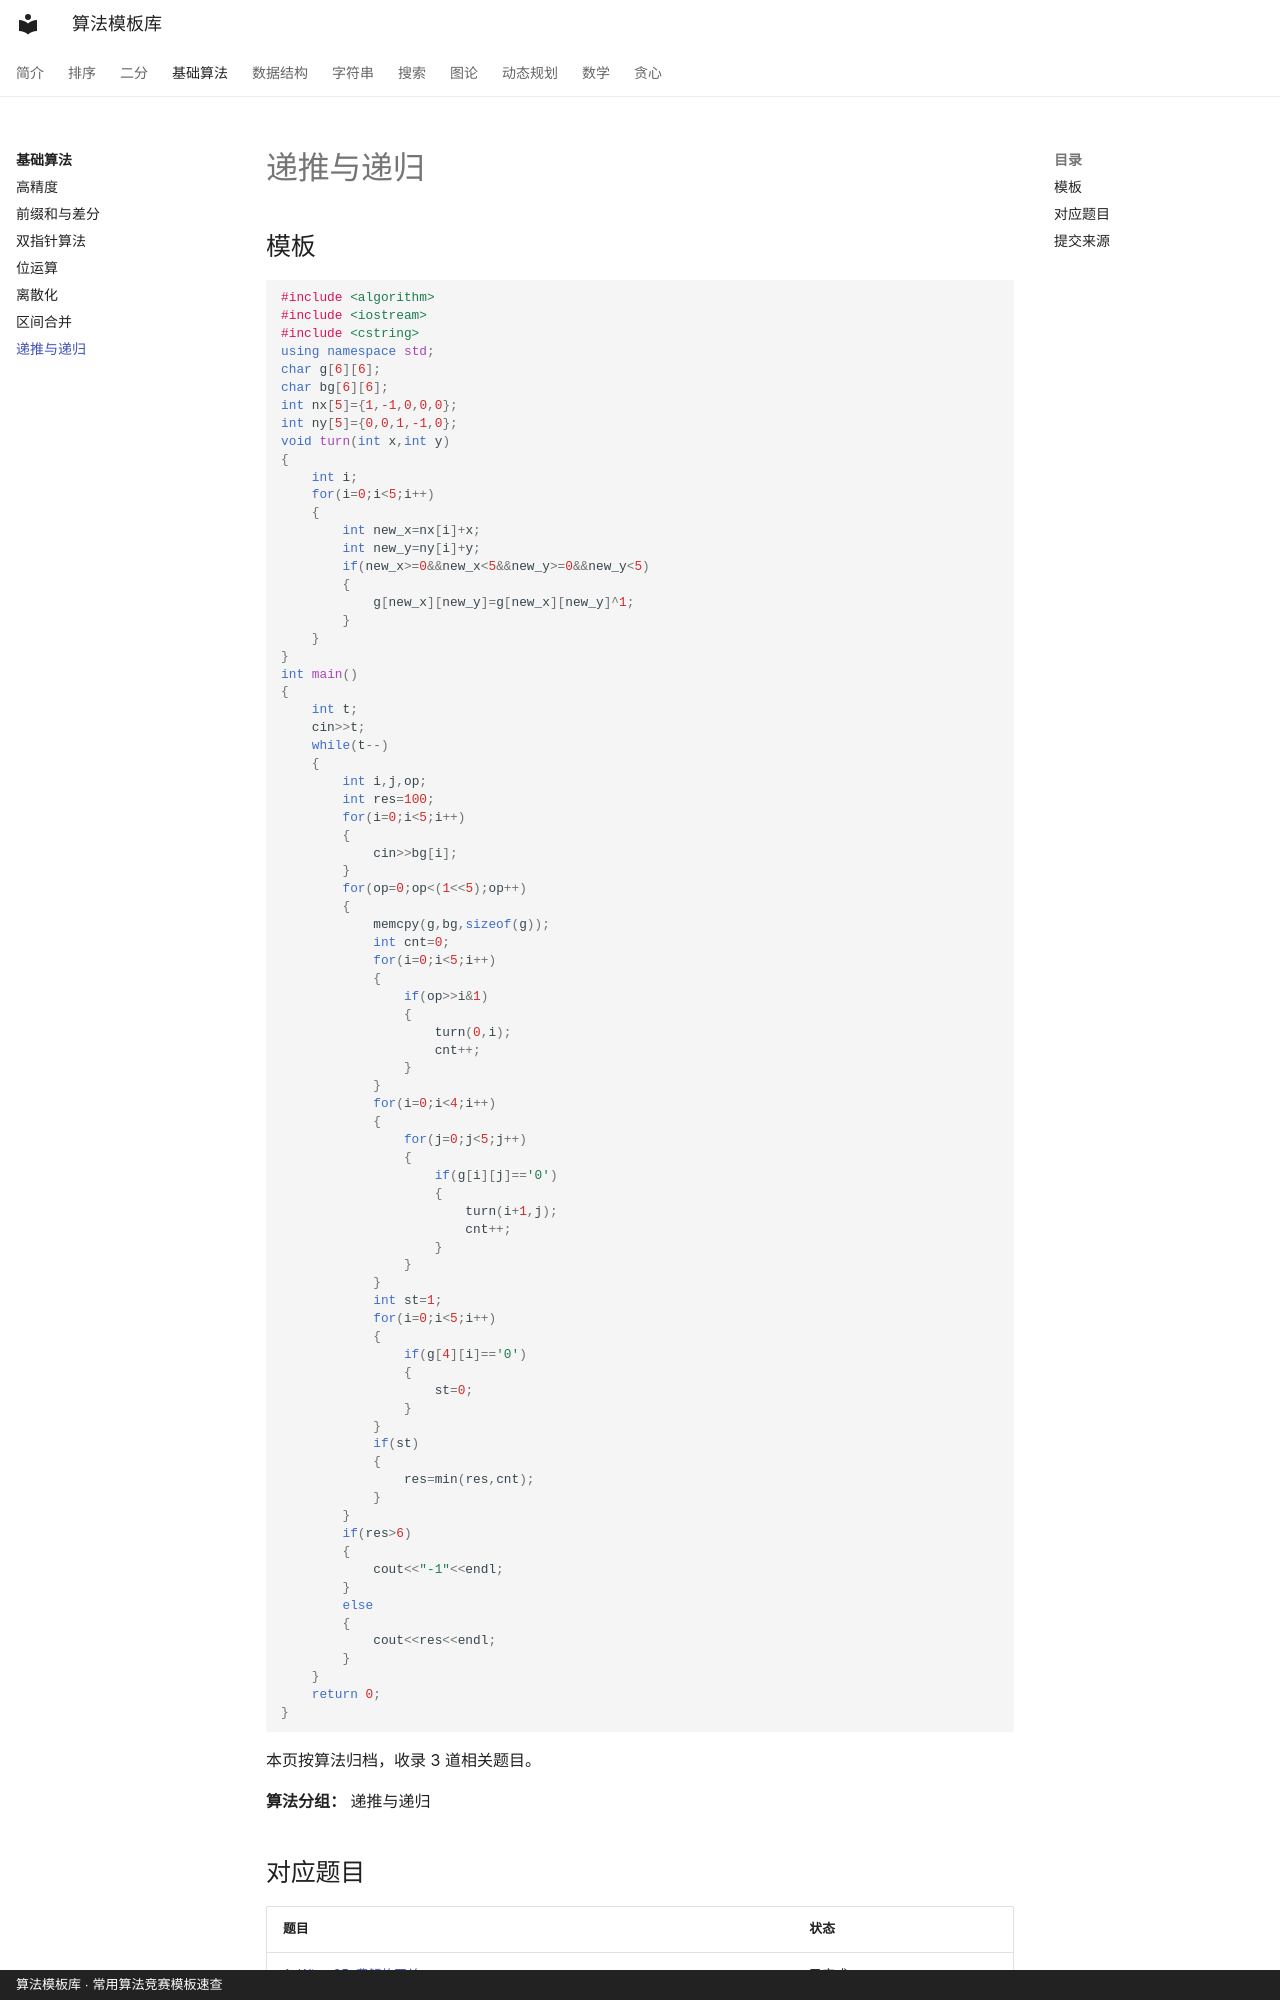

repository: xirneJ/algorithm-templates · page: basics/algorithm-05/index.html · generator: mkdocs · copyright: 算法模板库 · 常用算法竞赛模板速查

---
title: "递推与递归"
description: "算法分类：基础算法"
tags:
  - 算法模板
  - "基础算法"
---

# 递推与递归

## 模板

```cpp
#include <algorithm>
#include <iostream>
#include <cstring>
using namespace std;
char g[6][6];
char bg[6][6];
int nx[5]={1,-1,0,0,0};
int ny[5]={0,0,1,-1,0};
void turn(int x,int y)
{
    int i;
    for(i=0;i<5;i++)
    {
        int new_x=nx[i]+x;
        int new_y=ny[i]+y;
        if(new_x>=0&&new_x<5&&new_y>=0&&new_y<5)
        {
            g[new_x][new_y]=g[new_x][new_y]^1;
        }
    }
}
int main()
{
    int t;
    cin>>t;
    while(t--)
    {
        int i,j,op;
        int res=100;
        for(i=0;i<5;i++)
        {
            cin>>bg[i];
        }
        for(op=0;op<(1<<5);op++)
        {
            memcpy(g,bg,sizeof(g));
            int cnt=0;
            for(i=0;i<5;i++)
            {
                if(op>>i&1)
                {
                    turn(0,i);
                    cnt++;
                }
            }
            for(i=0;i<4;i++)
            {
                for(j=0;j<5;j++)
                {
                    if(g[i][j]=='0')
                    {
                        turn(i+1,j);
                        cnt++;
                    }
                }
            }
            int st=1;
            for(i=0;i<5;i++)
            {
                if(g[4][i]=='0')
                {
                    st=0;
                }
            }
            if(st)
            {
                res=min(res,cnt);
            }
        }
        if(res>6)
        {
            cout<<"-1"<<endl;
        }
        else
        {
            cout<<res<<endl;
        }
    }
    return 0;
}
```

本页按算法归档，收录 3 道相关题目。
